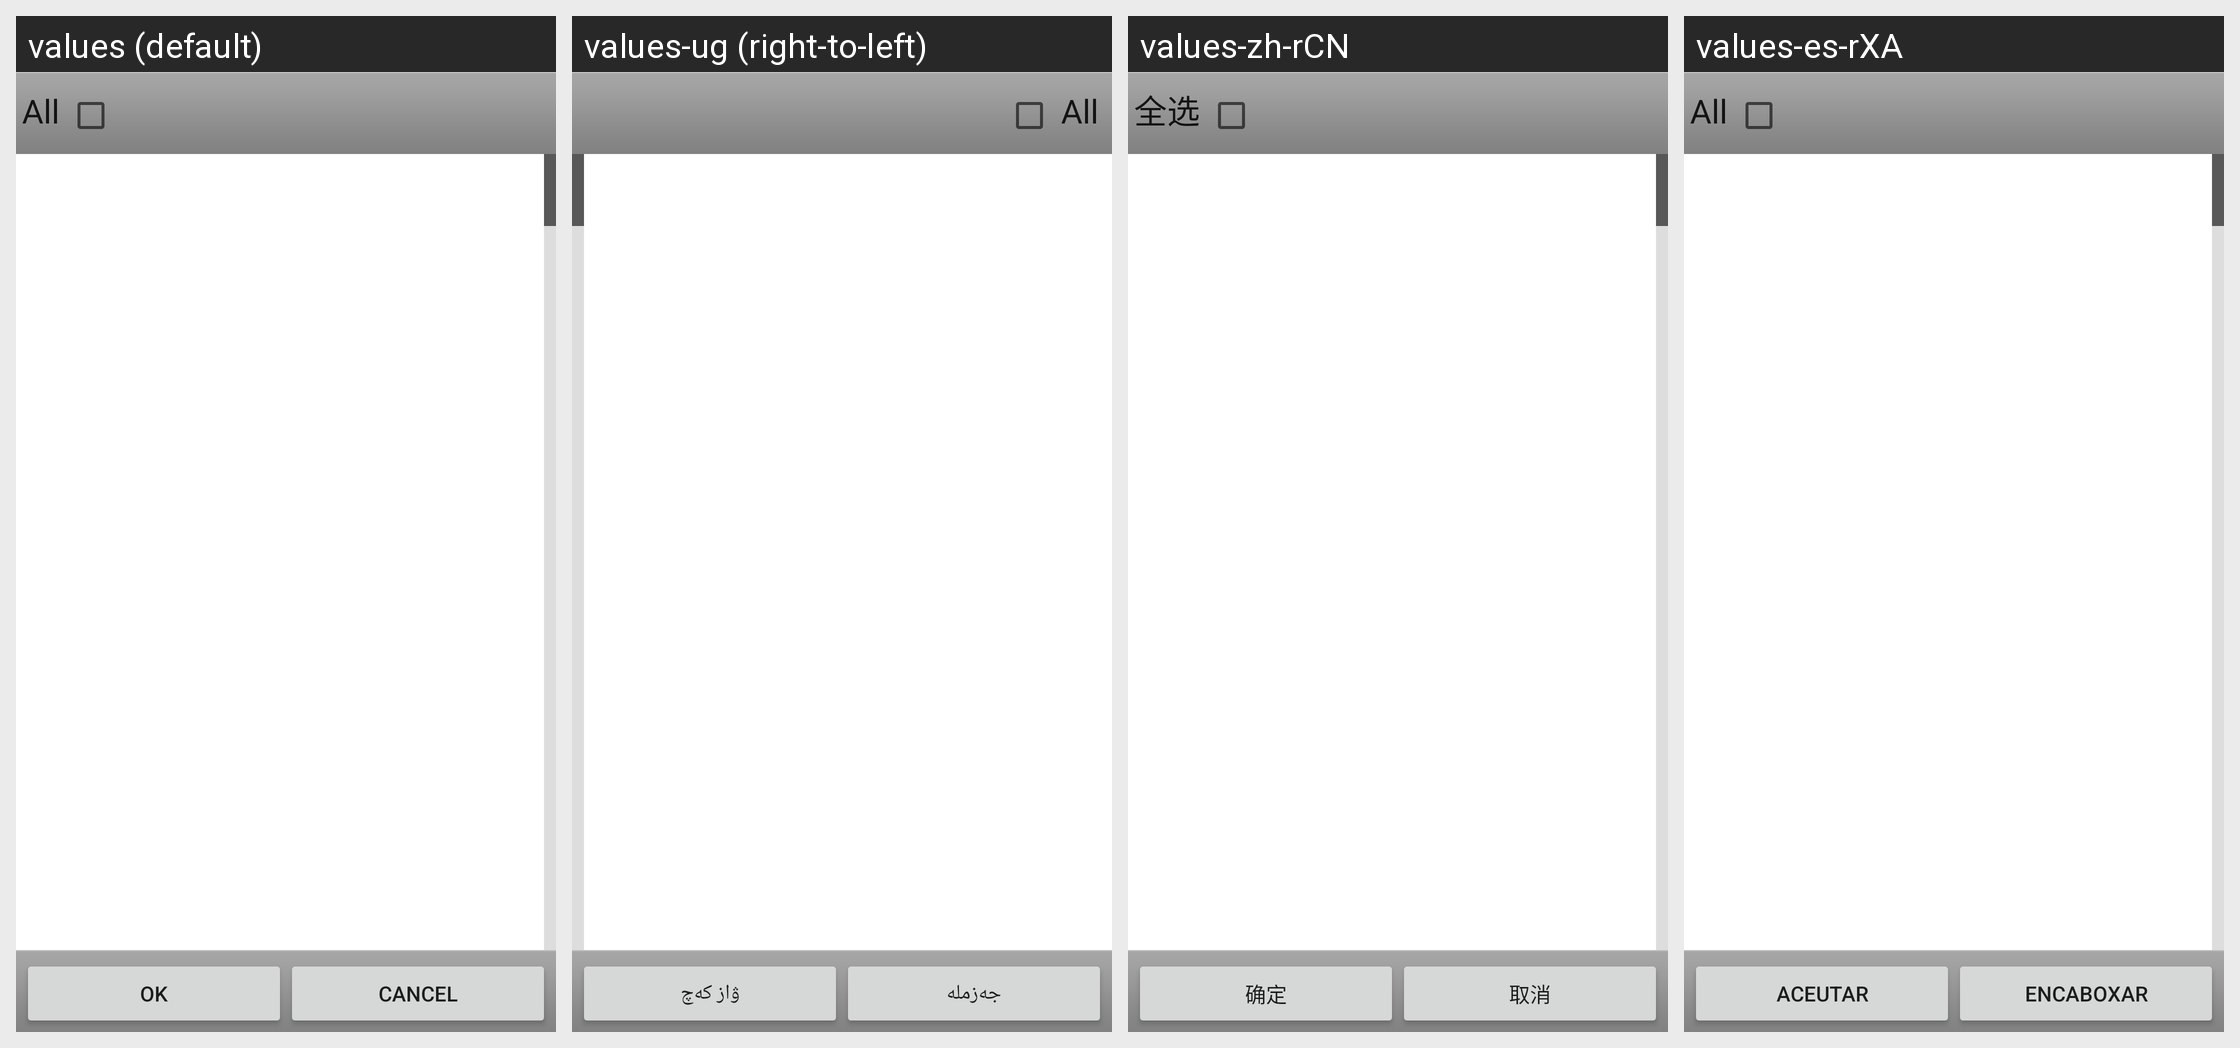

The same Android screen rendered under several of its app's locales, left to right. List the strings drawn on it with the default value and each locale's translation.
Android screen res/layout/pick_contact_group.xml rendered under 4 locales, left to right: values (default), values-ug (right-to-left), values-zh-rCN, values-es-rXA. Device: Nexus 5 (rendered at 1080×1920; each locale shown at half size, 540×960, under a caption strip naming it); theme Theme.MaterialComponents.DayNight.NoActionBar.
Other locales in the repository, not shown: values-af, values-ar, values-as-rIN, values-ast-rES, values-az, values-az-rAZ, values-be, values-bg, values-bn, values-bn-rBD, values-ca, values-cs, values-da, values-de, values-el, values-en-rAU, values-en-rGB, values-en-rIN, values-eo, values-eo-rUY, values-es, values-es-rMX, values-es-rUS, values-et, values-et-rEE, values-eu, values-eu-rES, values-fa, values-fi, values-fr, values-fr-rCA, values-fy-rNL, values-gl-rES, values-gu-rIN, values-hi, values-hr, values-hu, values-in, values-it, values-iw, values-ja, values-kn-rIN, values-ko, values-ku, values-lb, values-lt, values-lv, values-ml-rIN, values-mr-rIN, values-ms, values-nb, values-nl, values-or-rIN, values-pl, values-pt, values-pt-rBR, values-pt-rPT, values-ro, values-ru, values-si, values-si-rLK, values-sk, values-sl, values-sr, values-sv, values-ta, values-ta-rIN, values-te-rIN, values-th, values-tr, values-uk, values-vi, values-zh-rHK, values-zh-rTW.
Strings drawn on this screen, with the default value and each locale's value (text and hints the layout hard-codes, and strings that could not be matched under every locale, appear in the picture but are not listed):

select_all
  values: All
  values-ug: All  [not translated; the default value is used]
  values-zh-rCN: 全选
  values-es-rXA: All  [not translated; the default value is used]

yes
  values: OK
  values-ug: جەزملە
  values-zh-rCN: 确定
  values-es-rXA: Aceutar

no
  values: Cancel
  values-ug: ۋاز كەچ
  values-zh-rCN: 取消
  values-es-rXA: Encaboxar
